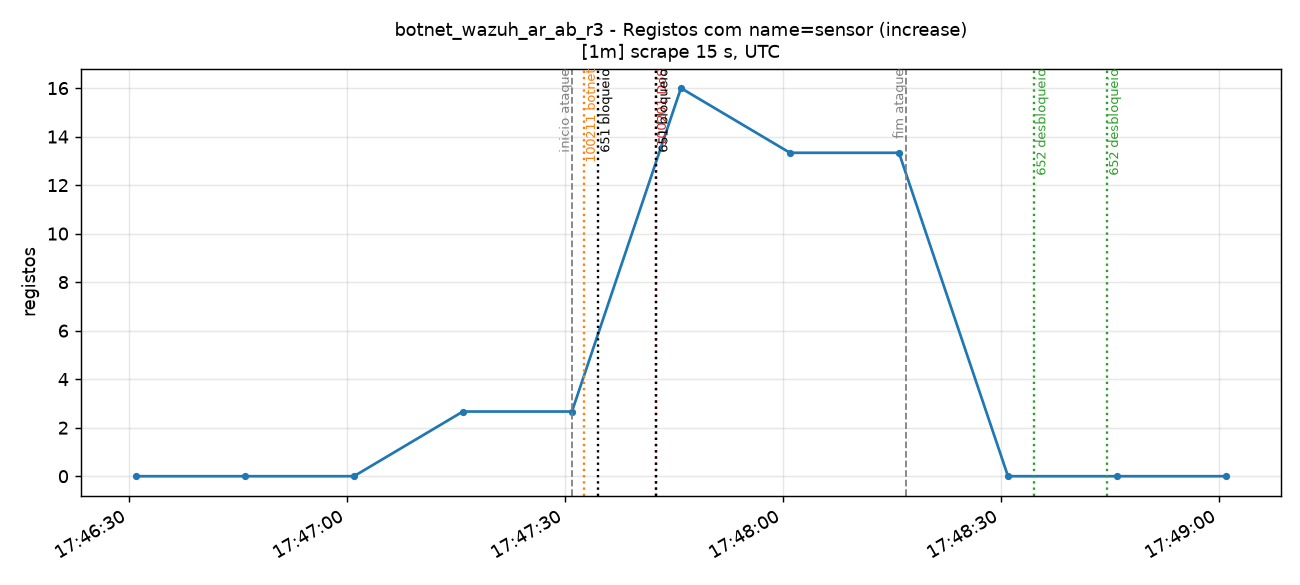

The file beside this chart, header and first rows:
time_utc, serie, valor
2026-11-15T17:46:31+00:00, total, 0.0
2026-11-15T17:46:46+00:00, total, 0.0
2026-11-15T17:47:01+00:00, total, 0.0
2026-11-15T17:47:16+00:00, total, 2.667
2026-11-15T17:47:31+00:00, total, 2.667
2026-11-15T17:47:46+00:00, total, 16.0
2026-11-15T17:48:01+00:00, total, 13.33
2026-11-15T17:48:16+00:00, total, 13.33
2026-11-15T17:48:31+00:00, total, 0.0
2026-11-15T17:48:46+00:00, total, 0.0
2026-11-15T17:49:01+00:00, total, 0.0
